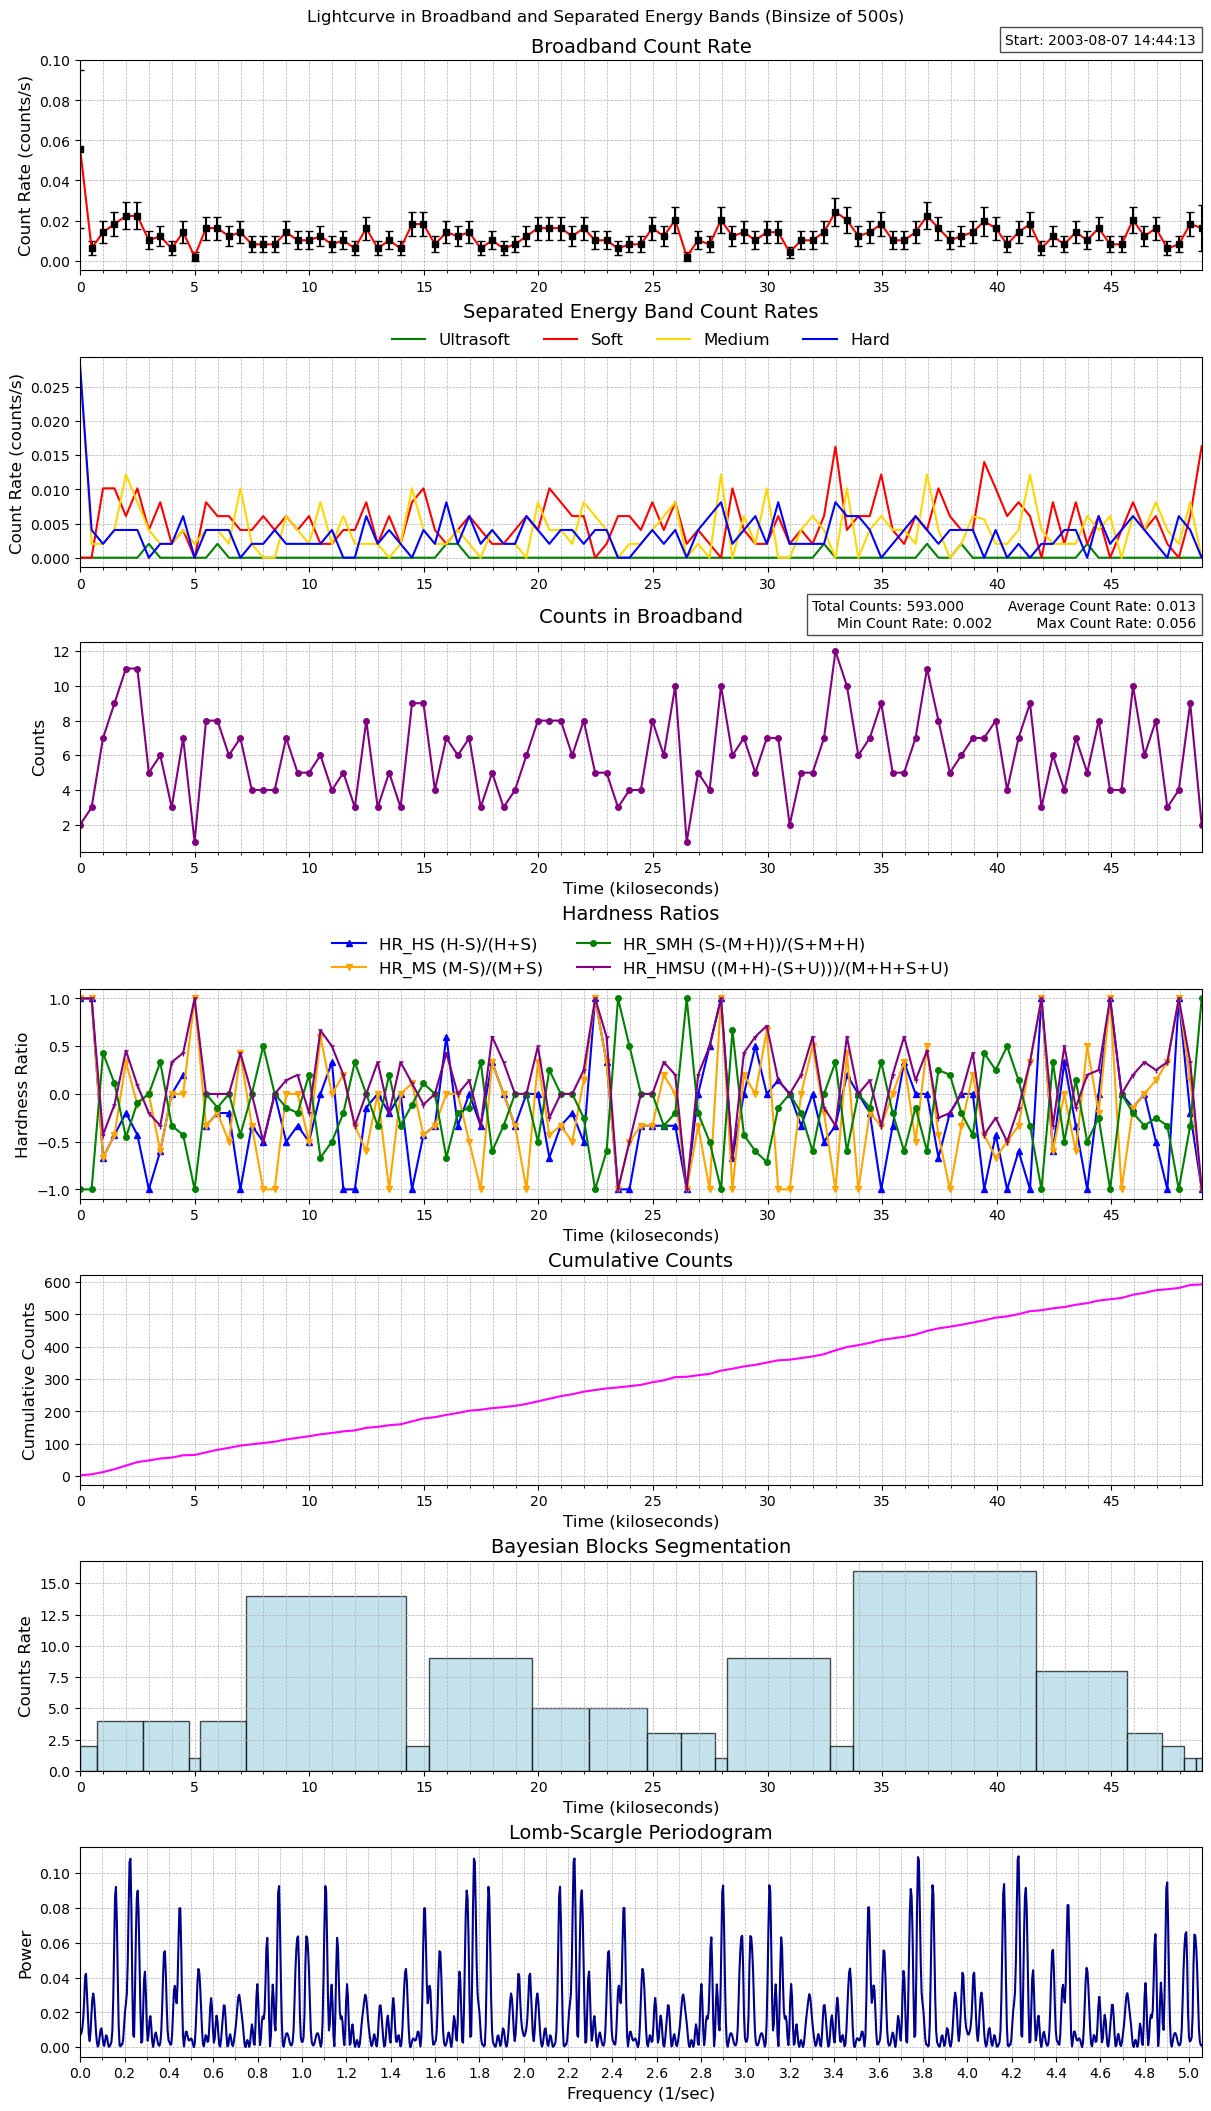

The table this chart was drawn from, first rows:
time, count_rate, counts, count_error, ultrasoft_count_rate, soft_count_rate, medium_count_rate, hard_count_rate, ultrasoft_counts, soft_counts, medium_counts, hard_counts, exposure, area
176654654, 0.05582, 2, 0.03947, 0.0, 0.0, 0.02791, 0.02791, 0, 0, 1, 1, 35.83, 69.19
176655153, 0.006086, 3, 0.003514, 0.0, 0.0, 0.002029, 0.004058, 0, 0, 1, 2, 492.9, 69.19
176655653, 0.0142, 7, 0.005368, 0.0, 0.01014, 0.002029, 0.002029, 0, 5, 1, 1, 492.9, 69.19
176656152, 0.01826, 9, 0.006086, 0.0, 0.01014, 0.004058, 0.004058, 0, 5, 2, 2, 492.9, 69.19
176656652, 0.02232, 11, 0.006729, 0.0, 0.006086, 0.01217, 0.004058, 0, 3, 6, 2, 492.9, 69.19
176657151, 0.02232, 11, 0.006729, 0.0, 0.01014, 0.008115, 0.004058, 0, 5, 4, 2, 492.9, 69.19
176657650, 0.01014, 5, 0.004537, 0.002029, 0.004058, 0.004058, 0.0, 1, 2, 2, 0, 492.9, 69.19
176658150, 0.01217, 6, 0.00497, 0.0, 0.008115, 0.002029, 0.002029, 0, 4, 1, 1, 492.9, 69.19
176658649, 0.006086, 3, 0.003514, 0.0, 0.002029, 0.002029, 0.002029, 0, 1, 1, 1, 492.9, 69.19
176659149, 0.0142, 7, 0.005368, 0.0, 0.004058, 0.004058, 0.006086, 0, 2, 2, 3, 492.9, 69.19
176659648, 0.002029, 1, 0.002029, 0.0, 0.0, 0.002029, 0.0, 0, 0, 1, 0, 492.9, 69.19
176660148, 0.01623, 8, 0.005738, 0.0, 0.008115, 0.004058, 0.004058, 0, 4, 2, 2, 492.9, 69.19
176660647, 0.01623, 8, 0.005738, 0.002029, 0.006086, 0.004058, 0.004058, 1, 3, 2, 2, 492.9, 69.19
176661146, 0.01217, 6, 0.00497, 0.0, 0.006086, 0.002029, 0.004058, 0, 3, 1, 2, 492.9, 69.19
176661646, 0.0142, 7, 0.005368, 0.0, 0.004058, 0.01014, 0.0, 0, 2, 5, 0, 492.9, 69.19
176662145, 0.008115, 4, 0.004058, 0.0, 0.004058, 0.002029, 0.002029, 0, 2, 1, 1, 492.9, 69.19
176662645, 0.008115, 4, 0.004058, 0.0, 0.006086, 0.0, 0.002029, 0, 3, 0, 1, 492.9, 69.19
176663144, 0.008115, 4, 0.004058, 0.0, 0.004058, 0.0, 0.004058, 0, 2, 0, 2, 492.9, 69.19
176663644, 0.0142, 7, 0.005368, 0.0, 0.006086, 0.006086, 0.002029, 0, 3, 3, 1, 492.9, 69.19
176664143, 0.01014, 5, 0.004537, 0.0, 0.004058, 0.004058, 0.002029, 0, 2, 2, 1, 492.9, 69.19
176664642, 0.01014, 5, 0.004537, 0.0, 0.006086, 0.002029, 0.002029, 0, 3, 1, 1, 492.9, 69.19
176665142, 0.01217, 6, 0.00497, 0.0, 0.002029, 0.008115, 0.002029, 0, 1, 4, 1, 492.9, 69.19
176665641, 0.008115, 4, 0.004058, 0.0, 0.002029, 0.002029, 0.004058, 0, 1, 1, 2, 492.9, 69.19
176666141, 0.01014, 5, 0.004537, 0.0, 0.004058, 0.006086, 0.0, 0, 2, 3, 0, 492.9, 69.19
176666640, 0.006086, 3, 0.003514, 0.0, 0.004058, 0.002029, 0.0, 0, 2, 1, 0, 492.9, 69.19
176667140, 0.01623, 8, 0.005738, 0.0, 0.008115, 0.002029, 0.006086, 0, 4, 1, 3, 492.9, 69.19
176667639, 0.006086, 3, 0.003514, 0.0, 0.002029, 0.002029, 0.002029, 0, 1, 1, 1, 492.9, 69.19
176668138, 0.01014, 5, 0.004537, 0.0, 0.006086, 0.0, 0.004058, 0, 3, 0, 2, 492.9, 69.19
176668638, 0.006086, 3, 0.003514, 0.0, 0.002029, 0.002029, 0.002029, 0, 1, 1, 1, 492.9, 69.19
176669137, 0.01826, 9, 0.006086, 0.0, 0.008115, 0.01014, 0.0, 0, 4, 5, 0, 492.9, 69.19
176669637, 0.01826, 9, 0.006086, 0.0, 0.01014, 0.004058, 0.004058, 0, 5, 2, 2, 492.9, 69.19
176670136, 0.008115, 4, 0.004058, 0.0, 0.004058, 0.002029, 0.002029, 0, 2, 1, 1, 492.9, 69.19
176670636, 0.0142, 7, 0.005368, 0.002029, 0.002029, 0.002029, 0.008115, 1, 1, 1, 4, 492.9, 69.19
176671135, 0.01217, 6, 0.00497, 0.002029, 0.004058, 0.004058, 0.002029, 1, 2, 2, 1, 492.9, 69.19
176671634, 0.0142, 7, 0.005368, 0.0, 0.006086, 0.002029, 0.006086, 0, 3, 1, 3, 492.9, 69.19
176672134, 0.006086, 3, 0.003514, 0.0, 0.004058, 0.0, 0.002029, 0, 2, 0, 1, 492.9, 69.19
176672633, 0.01014, 5, 0.004537, 0.0, 0.002029, 0.004058, 0.004058, 0, 1, 2, 2, 492.9, 69.19
176673133, 0.006086, 3, 0.003514, 0.0, 0.002029, 0.002029, 0.002029, 0, 1, 1, 1, 492.9, 69.19
176673632, 0.008115, 4, 0.004058, 0.0, 0.004058, 0.002029, 0.002029, 0, 2, 1, 1, 492.9, 69.19
176674131, 0.01217, 6, 0.00497, 0.0, 0.006086, 0.0, 0.006086, 0, 3, 0, 3, 492.9, 69.19
176674631, 0.01623, 8, 0.005738, 0.0, 0.004058, 0.008115, 0.004058, 0, 2, 4, 2, 492.9, 69.19
176675130, 0.01623, 8, 0.005738, 0.0, 0.01014, 0.004058, 0.002029, 0, 5, 2, 1, 492.9, 69.19
176675630, 0.01623, 8, 0.005738, 0.0, 0.008115, 0.004058, 0.004058, 0, 4, 2, 2, 492.9, 69.19
176676129, 0.01217, 6, 0.00497, 0.0, 0.006086, 0.002029, 0.004058, 0, 3, 1, 2, 492.9, 69.19
176676629, 0.01623, 8, 0.005738, 0.0, 0.006086, 0.008115, 0.002029, 0, 3, 4, 1, 492.9, 69.19
176677128, 0.01014, 5, 0.004537, 0.0, 0.0, 0.006086, 0.004058, 0, 0, 3, 2, 492.9, 69.19
176677627, 0.01014, 5, 0.004537, 0.0, 0.002029, 0.004058, 0.004058, 0, 1, 2, 2, 492.9, 69.19
176678127, 0.006086, 3, 0.003514, 0.0, 0.006086, 0.0, 0.0, 0, 3, 0, 0, 492.9, 69.19
176678626, 0.008115, 4, 0.004058, 0.0, 0.006086, 0.002029, 0.0, 0, 3, 1, 0, 492.9, 69.19
176679126, 0.008115, 4, 0.004058, 0.0, 0.004058, 0.002029, 0.002029, 0, 2, 1, 1, 492.9, 69.19
176679625, 0.01623, 8, 0.005738, 0.0, 0.008115, 0.004058, 0.004058, 0, 4, 2, 2, 492.9, 69.19
176680125, 0.01217, 6, 0.00497, 0.0, 0.004058, 0.006086, 0.002029, 0, 2, 3, 1, 492.9, 69.19
176680624, 0.02029, 10, 0.006416, 0.0, 0.008115, 0.008115, 0.004058, 0, 4, 4, 2, 492.9, 69.19
176681123, 0.002029, 1, 0.002029, 0.0, 0.002029, 0.0, 0.0, 0, 1, 0, 0, 492.9, 69.19
176681623, 0.01014, 5, 0.004537, 0.0, 0.004058, 0.002029, 0.004058, 0, 2, 1, 2, 492.9, 69.19
176682122, 0.008115, 4, 0.004058, 0.0, 0.002029, 0.0, 0.006086, 0, 1, 0, 3, 492.9, 69.19
176682622, 0.02029, 10, 0.006416, 0.0, 0.0, 0.01217, 0.008115, 0, 0, 6, 4, 492.9, 69.19
176683121, 0.01217, 6, 0.00497, 0.0, 0.01014, 0.0, 0.002029, 0, 5, 0, 1, 492.9, 69.19
176683621, 0.0142, 7, 0.005368, 0.0, 0.004058, 0.006086, 0.004058, 0, 2, 3, 2, 492.9, 69.19
176684120, 0.01014, 5, 0.004537, 0.0, 0.002029, 0.002029, 0.006086, 0, 1, 1, 3, 492.9, 69.19
... 39 more rows
